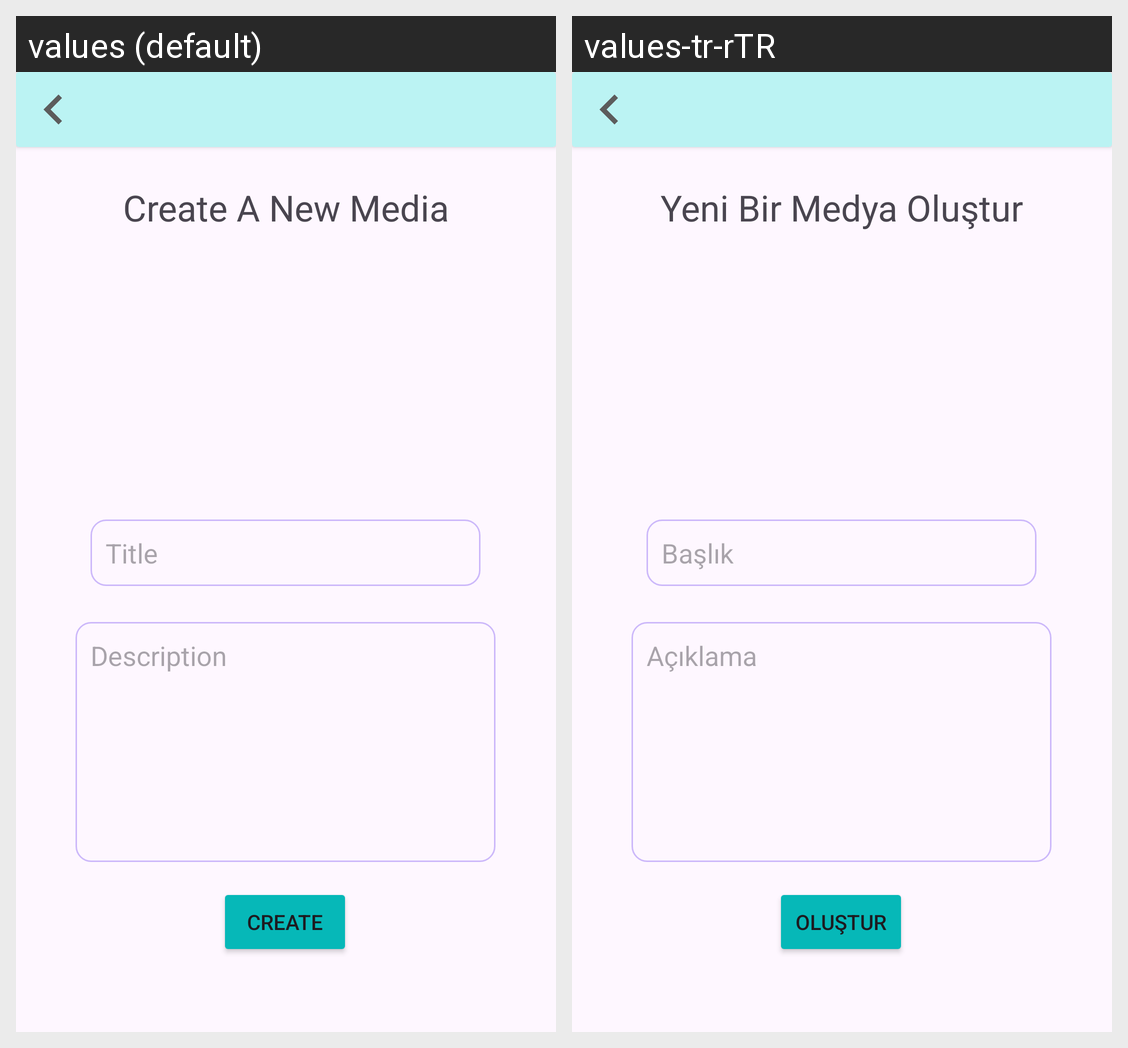

For this localized Android screen grid, give each drawn string resource with its value in every locale shown.
Android screen res/layout/fragment_create_media.xml rendered under 2 locales, left to right: values (default), values-tr-rTR. Device: Nexus 5 (rendered at 1080×1920; each locale shown at half size, 540×960, under a caption strip naming it); theme Theme.GradConnect.
Strings drawn on this screen, with the default value and each locale's value (text and hints the layout hard-codes, and strings that could not be matched under every locale, appear in the picture but are not listed):

create_media
  values: Create A New Media
  values-tr-rTR: Yeni Bir Medya Oluştur

title
  values: Title
  values-tr-rTR: Başlık

description
  values: Description
  values-tr-rTR: Açıklama

create
  values: Create
  values-tr-rTR: Oluştur
